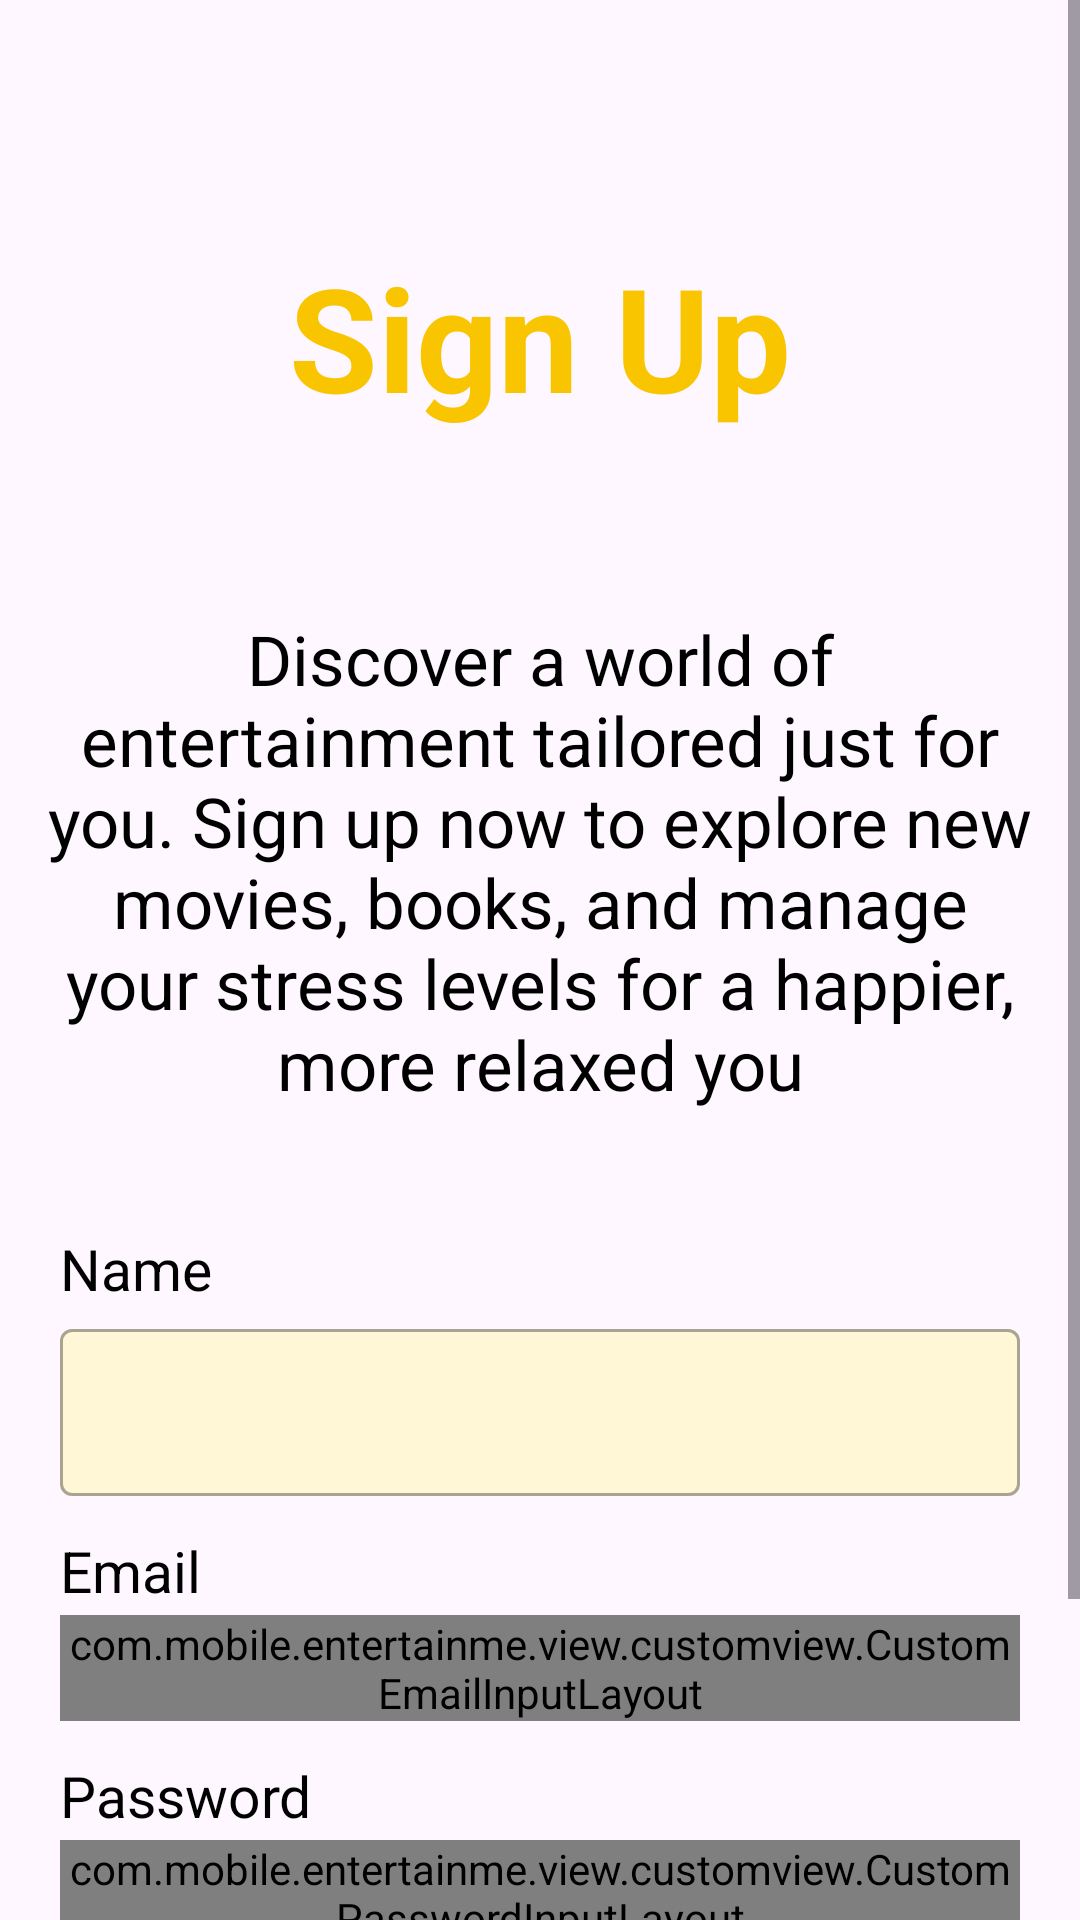

Produce the Android XML layout that renders to this screen, including the resource entries it uses.
<!-- AndroidManifest.xml: application theme Theme.EntertainMe -->
<!-- res/layout/activity_signup.xml -->
<?xml version="1.0" encoding="utf-8"?>
<androidx.constraintlayout.widget.ConstraintLayout xmlns:android="http://schemas.android.com/apk/res/android"
    xmlns:app="http://schemas.android.com/apk/res-auto"
    xmlns:tools="http://schemas.android.com/tools"
    android:id="@+id/main"
    android:layout_width="match_parent"
    android:layout_height="match_parent"
    tools:context=".view.signup.SignupActivity">

    <ScrollView
        android:layout_width="match_parent"
        android:layout_height="match_parent">

        <androidx.constraintlayout.widget.ConstraintLayout
            android:layout_width="match_parent"
            android:layout_height="wrap_content">

            <TextView
                android:id="@+id/signup_title"
                android:layout_width="wrap_content"
                android:layout_height="wrap_content"
                android:layout_marginTop="80dp"
                android:text="@string/signup_title"
                android:textColor="@color/yellow"
                android:textSize="48sp"
                android:textStyle="bold"
                app:layout_constraintEnd_toEndOf="parent"
                app:layout_constraintStart_toStartOf="parent"
                app:layout_constraintTop_toTopOf="parent" />

            <TextView
                android:id="@+id/signup_description"
                android:layout_width="wrap_content"
                android:layout_height="wrap_content"
                android:layout_marginTop="60dp"
                android:paddingHorizontal="14dp"
                android:text="@string/signup_description"
                android:textAlignment="center"
                android:textColor="@color/text_color_primary"
                android:textSize="23sp"
                app:layout_constraintEnd_toEndOf="parent"
                app:layout_constraintStart_toStartOf="parent"
                app:layout_constraintTop_toBottomOf="@+id/signup_title" />

            <TextView
                android:id="@+id/nameTextView"
                android:layout_width="wrap_content"
                android:layout_height="wrap_content"
                android:layout_marginStart="20dp"
                android:layout_marginTop="40dp"
                android:text="@string/name"
                android:textColor="@color/text_color_primary"
                android:textSize="19sp"
                app:layout_constraintStart_toStartOf="parent"
                app:layout_constraintTop_toBottomOf="@+id/signup_description" />

            <com.google.android.material.textfield.TextInputLayout
                android:id="@+id/nameEditTextLayout"
                style="@style/Widget.MaterialComponents.TextInputLayout.OutlinedBox"
                android:layout_width="0dp"
                android:layout_height="wrap_content"
                android:layout_marginStart="20dp"
                android:layout_marginTop="2dp"
                android:layout_marginEnd="20dp"
                app:boxBackgroundColor="@color/light_yellow"
                app:layout_constraintEnd_toEndOf="parent"
                app:layout_constraintStart_toStartOf="parent"
                app:layout_constraintTop_toBottomOf="@+id/nameTextView">

                <com.google.android.material.textfield.TextInputEditText
                    android:id="@+id/ed_register_name"
                    android:layout_width="match_parent"
                    android:layout_height="wrap_content"
                    android:ems="10"
                    android:inputType="text"
                    android:textColor="@color/black" />
            </com.google.android.material.textfield.TextInputLayout>


            <TextView
                android:id="@+id/emailTextView"
                android:layout_width="wrap_content"
                android:layout_height="wrap_content"
                android:layout_marginStart="20dp"
                android:layout_marginTop="12dp"
                android:text="@string/email"
                android:textColor="@color/text_color_primary"
                android:textSize="19sp"
                app:layout_constraintStart_toStartOf="parent"
                app:layout_constraintTop_toBottomOf="@+id/nameEditTextLayout" />

            <com.mobile.entertainme.view.customview.CustomEmailInputLayout
                android:id="@+id/emailEditTextLayout"
                style="@style/Widget.MaterialComponents.TextInputLayout.OutlinedBox"
                android:layout_width="0dp"
                android:layout_height="wrap_content"
                android:layout_marginStart="20dp"
                android:layout_marginTop="2dp"
                android:layout_marginEnd="20dp"
                app:boxBackgroundColor="@color/light_yellow"
                app:boxBackgroundMode="outline"
                app:layout_constraintEnd_toEndOf="parent"
                app:layout_constraintStart_toStartOf="parent"
                app:layout_constraintTop_toBottomOf="@+id/emailTextView">

                <com.google.android.material.textfield.TextInputEditText
                    android:id="@+id/ed_register_email"
                    android:layout_width="match_parent"
                    android:layout_height="wrap_content"
                    android:ems="10"
                    android:inputType="textEmailAddress"
                    android:textColor="@color/black"
                    tools:ignore="SpeakableTextPresentCheck" />
            </com.mobile.entertainme.view.customview.CustomEmailInputLayout>

            <TextView
                android:id="@+id/passwordTextView"
                android:layout_width="wrap_content"
                android:layout_height="wrap_content"
                android:layout_marginStart="20dp"
                android:layout_marginTop="12dp"
                android:text="@string/password"
                android:textColor="@color/text_color_primary"
                android:textSize="19sp"
                app:layout_constraintStart_toStartOf="parent"
                app:layout_constraintTop_toBottomOf="@+id/emailEditTextLayout" />

            <com.mobile.entertainme.view.customview.CustomPasswordInputLayout
                android:id="@+id/passwordEditTextLayout"
                style="@style/Widget.MaterialComponents.TextInputLayout.OutlinedBox"
                android:layout_width="0dp"
                android:layout_height="wrap_content"
                android:layout_marginStart="20dp"
                android:layout_marginTop="2dp"
                android:layout_marginEnd="20dp"
                app:boxBackgroundColor="@color/light_yellow"
                app:endIconMode="password_toggle"
                app:layout_constraintEnd_toEndOf="parent"
                app:layout_constraintStart_toStartOf="parent"
                app:layout_constraintTop_toBottomOf="@+id/passwordTextView">

                <com.google.android.material.textfield.TextInputEditText
                    android:id="@+id/ed_register_password"
                    android:layout_width="match_parent"
                    android:layout_height="wrap_content"
                    android:ems="10"
                    android:inputType="textPassword"
                    android:textColor="@color/black"
                    tools:ignore="SpeakableTextPresentCheck" />
            </com.mobile.entertainme.view.customview.CustomPasswordInputLayout>

            <Button
                android:id="@+id/signup_btn"
                android:layout_width="match_parent"
                android:layout_height="wrap_content"
                android:layout_marginHorizontal="20dp"
                android:layout_marginTop="20dp"
                android:backgroundTint="@color/yellow"
                android:text="@string/signup"
                android:textSize="19sp"
                app:layout_constraintEnd_toEndOf="parent"
                app:layout_constraintStart_toStartOf="parent"
                app:layout_constraintTop_toBottomOf="@id/passwordEditTextLayout" />

            <TextView
                android:id="@+id/no_account_text"
                android:layout_width="wrap_content"
                android:layout_height="wrap_content"
                android:layout_marginStart="112dp"
                android:layout_marginTop="4dp"
                android:layout_marginBottom="30dp"
                android:text="@string/already_have_account"
                android:textColor="@color/text_color_primary"
                android:textSize="13sp"
                app:layout_constraintBottom_toBottomOf="parent"
                app:layout_constraintStart_toStartOf="parent"
                app:layout_constraintTop_toBottomOf="@id/signup_btn" />

            <TextView
                android:id="@+id/login_text"
                android:layout_width="wrap_content"
                android:layout_height="wrap_content"
                android:layout_marginStart="3dp"
                android:layout_marginTop="4dp"
                android:text="@string/login"
                android:textColor="@color/yellow"
                android:textSize="13sp"
                android:textStyle="bold"
                app:layout_constraintStart_toEndOf="@id/no_account_text"
                app:layout_constraintTop_toBottomOf="@id/signup_btn" />
        </androidx.constraintlayout.widget.ConstraintLayout>
    </ScrollView>

    <ProgressBar
        android:id="@+id/progressBar"
        style="?android:attr/progressBarStyle"
        android:layout_width="wrap_content"
        android:layout_height="wrap_content"
        android:visibility="gone"
        android:progressTint="@color/yellow"
        app:layout_constraintBottom_toBottomOf="parent"
        app:layout_constraintEnd_toEndOf="parent"
        app:layout_constraintStart_toStartOf="parent"
        app:layout_constraintTop_toTopOf="parent" />

</androidx.constraintlayout.widget.ConstraintLayout>
<!-- resources referenced by this layout -->
<resources>
  <color name="black">#FF000000</color>
  <color name="light_yellow">#FFF7D6</color>
  <color name="text_color_primary">#FF000000</color>
  <color name="yellow">#F8C500</color>
  <string name="already_have_account">Already have an account?</string>
  <string name="email">Email</string>
  <string name="login">Login</string>
  <string name="name">Name</string>
  <string name="password">Password</string>
  <string name="signup">Signup</string>
  <string name="signup_description">Discover a world of entertainment tailored just for you. Sign up now to  explore new movies, books, and manage your stress levels for a  happier, more relaxed you</string>
  <string name="signup_title">Sign Up</string>
  <style name="Theme.EntertainMe" parent="Base.Theme.EntertainMe" />
  <style name="Base.Theme.EntertainMe" parent="Theme.Material3.DayNight">
          
          
      </style>
</resources>
